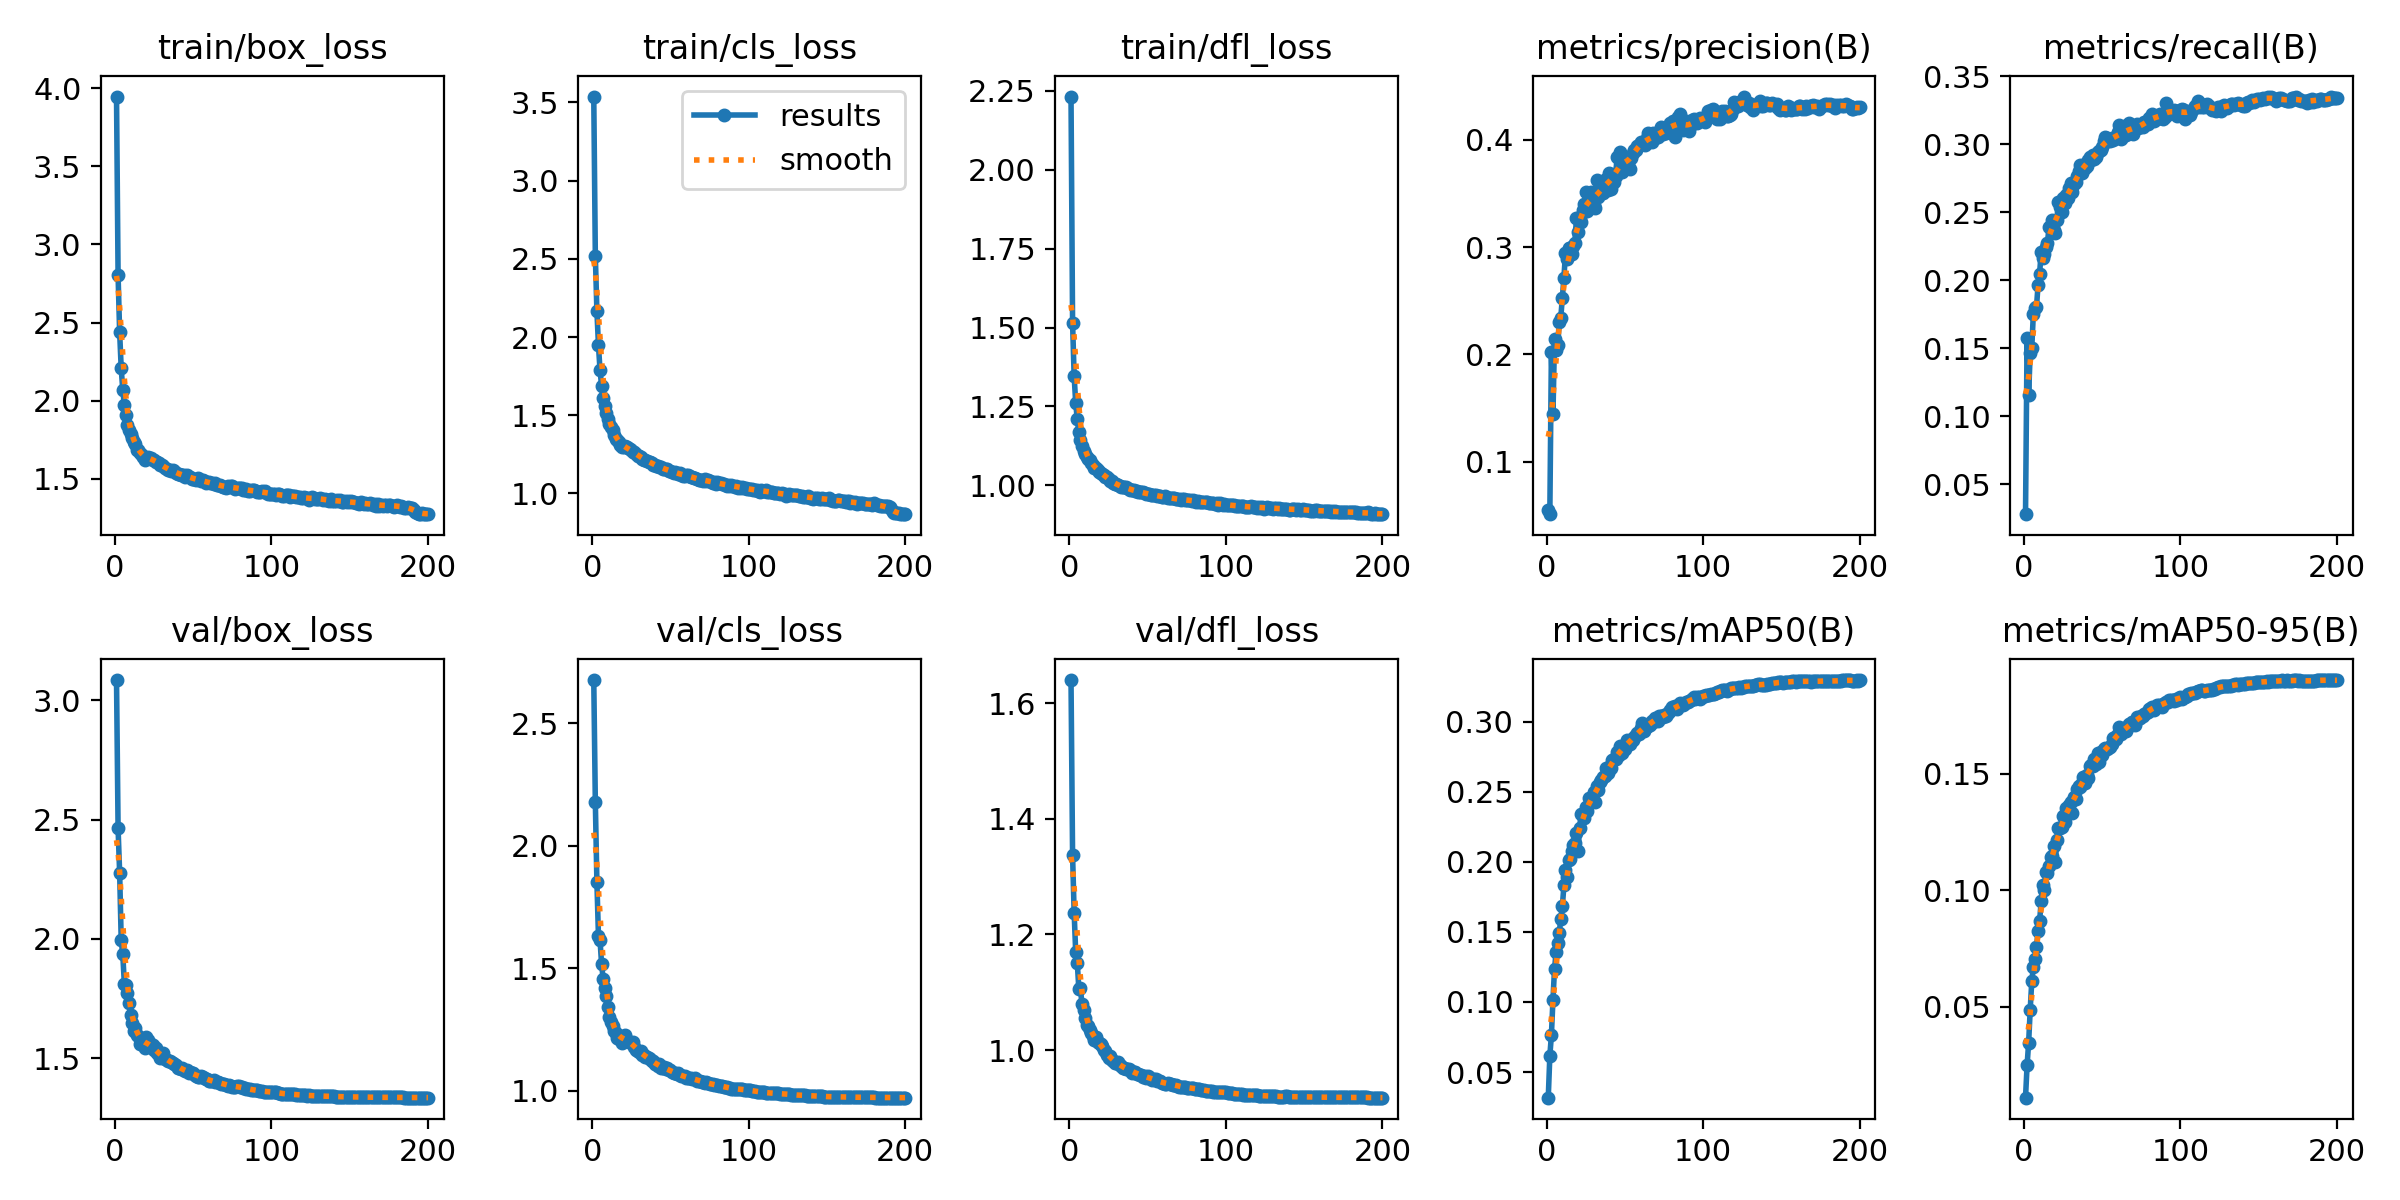

Data behind this chart, as committed beside it:
epoch, train/box_loss, train/cls_loss, train/dfl_loss, metrics/precision(B), metrics/recall(B), metrics/mAP50(B), metrics/mAP50-95(B), val/box_loss, val/cls_loss, val/dfl_loss, lr/pg0, lr/pg1, lr/pg2
1, 3.945, 3.538, 2.232, 0.05518, 0.02816, 0.03168, 0.01105, 3.085, 2.675, 1.64, 0.07007, 0.003325, 0.003325
2, 2.802, 2.521, 1.514, 0.05138, 0.1578, 0.06149, 0.02487, 2.463, 2.178, 1.337, 0.04004, 0.006626, 0.006626
3, 2.437, 2.167, 1.345, 0.2026, 0.1161, 0.0762, 0.03466, 2.277, 1.852, 1.238, 0.009975, 0.009893, 0.009893
4, 2.206, 1.947, 1.262, 0.1445, 0.1469, 0.1016, 0.04881, 1.994, 1.631, 1.169, 0.009851, 0.009851, 0.009851
5, 2.07, 1.787, 1.209, 0.2147, 0.1505, 0.1236, 0.06107, 1.935, 1.615, 1.151, 0.009802, 0.009802, 0.009802
6, 1.974, 1.689, 1.17, 0.2044, 0.1753, 0.1355, 0.06708, 1.813, 1.516, 1.106, 0.009753, 0.009753, 0.009753
7, 1.906, 1.609, 1.143, 0.2084, 0.1794, 0.1419, 0.07062, 1.808, 1.456, 1.107, 0.009703, 0.009703, 0.009703
8, 1.845, 1.556, 1.125, 0.2299, 0.1801, 0.1489, 0.07549, 1.772, 1.418, 1.079, 0.009654, 0.009654, 0.009654
9, 1.812, 1.512, 1.108, 0.2344, 0.1963, 0.1593, 0.08264, 1.733, 1.386, 1.069, 0.009604, 0.009604, 0.009604
10, 1.785, 1.477, 1.099, 0.2529, 0.2049, 0.1681, 0.08679, 1.681, 1.342, 1.055, 0.009555, 0.009555, 0.009555
11, 1.761, 1.447, 1.089, 0.2713, 0.2206, 0.1832, 0.09525, 1.647, 1.301, 1.043, 0.009505, 0.009505, 0.009505
12, 1.735, 1.423, 1.083, 0.2944, 0.2161, 0.1942, 0.1021, 1.616, 1.28, 1.041, 0.009456, 0.009456, 0.009456
13, 1.721, 1.404, 1.079, 0.2889, 0.2194, 0.1893, 0.1001, 1.627, 1.264, 1.035, 0.009406, 0.009406, 0.009406
14, 1.685, 1.371, 1.069, 0.299, 0.2241, 0.2013, 0.1076, 1.599, 1.242, 1.029, 0.009357, 0.009357, 0.009357
15, 1.684, 1.351, 1.064, 0.2995, 0.2272, 0.202, 0.1075, 1.595, 1.234, 1.024, 0.009307, 0.009307, 0.009307
16, 1.665, 1.34, 1.056, 0.2931, 0.2388, 0.2075, 0.1105, 1.561, 1.215, 1.017, 0.009258, 0.009258, 0.009258
17, 1.652, 1.33, 1.054, 0.3011, 0.2395, 0.2121, 0.1141, 1.564, 1.21, 1.023, 0.009208, 0.009208, 0.009208
18, 1.637, 1.31, 1.049, 0.3042, 0.244, 0.2137, 0.1145, 1.564, 1.218, 1.014, 0.009158, 0.009158, 0.009158
19, 1.624, 1.298, 1.042, 0.3266, 0.2371, 0.2203, 0.1192, 1.541, 1.196, 1.013, 0.009109, 0.009109, 0.009109
20, 1.634, 1.296, 1.04, 0.3144, 0.235, 0.2075, 0.1123, 1.587, 1.222, 1.01, 0.009059, 0.009059, 0.009059
21, 1.643, 1.303, 1.036, 0.3276, 0.2444, 0.2244, 0.1217, 1.575, 1.226, 1.007, 0.00901, 0.00901, 0.00901
22, 1.637, 1.294, 1.032, 0.3235, 0.2574, 0.2343, 0.1269, 1.555, 1.202, 0.9997, 0.00896, 0.00896, 0.00896
23, 1.632, 1.288, 1.028, 0.3344, 0.2537, 0.2334, 0.1268, 1.558, 1.204, 0.998, 0.008911, 0.008911, 0.008911
24, 1.623, 1.281, 1.025, 0.3403, 0.2503, 0.2314, 0.1271, 1.556, 1.2, 0.9913, 0.008861, 0.008861, 0.008861
25, 1.62, 1.277, 1.021, 0.3514, 0.2602, 0.2391, 0.1318, 1.534, 1.194, 0.9869, 0.008812, 0.008812, 0.008812
26, 1.61, 1.267, 1.014, 0.334, 0.2569, 0.2363, 0.1291, 1.544, 1.198, 0.9892, 0.008762, 0.008762, 0.008762
27, 1.609, 1.263, 1.012, 0.3432, 0.2625, 0.2458, 0.1355, 1.522, 1.179, 0.9835, 0.008713, 0.008713, 0.008713
28, 1.602, 1.251, 1.008, 0.3516, 0.2603, 0.2452, 0.1353, 1.52, 1.166, 0.981, 0.008663, 0.008663, 0.008663
29, 1.589, 1.241, 1.003, 0.3435, 0.2679, 0.2458, 0.1366, 1.503, 1.163, 0.977, 0.008614, 0.008614, 0.008614
30, 1.587, 1.242, 1.005, 0.3396, 0.2712, 0.2495, 0.1378, 1.507, 1.159, 0.9781, 0.008564, 0.008564, 0.008564
31, 1.581, 1.233, 1.002, 0.336, 0.2647, 0.2423, 0.1331, 1.521, 1.16, 0.9787, 0.008515, 0.008515, 0.008515
32, 1.572, 1.222, 0.999, 0.362, 0.271, 0.2541, 0.1402, 1.497, 1.146, 0.9742, 0.008466, 0.008466, 0.008466
33, 1.565, 1.216, 0.9955, 0.3467, 0.2722, 0.2512, 0.1391, 1.492, 1.147, 0.973, 0.008416, 0.008416, 0.008416
34, 1.558, 1.211, 0.994, 0.3518, 0.2764, 0.257, 0.1436, 1.487, 1.135, 0.9694, 0.008367, 0.008367, 0.008367
35, 1.556, 1.208, 0.9931, 0.3555, 0.2799, 0.2585, 0.1445, 1.487, 1.137, 0.9683, 0.008317, 0.008317, 0.008317
36, 1.553, 1.204, 0.9946, 0.3499, 0.2843, 0.2603, 0.1445, 1.484, 1.134, 0.9676, 0.008268, 0.008268, 0.008268
37, 1.558, 1.204, 0.9921, 0.3613, 0.2791, 0.2616, 0.1461, 1.479, 1.128, 0.9678, 0.008218, 0.008218, 0.008218
38, 1.549, 1.196, 0.9896, 0.3634, 0.2846, 0.2669, 0.1485, 1.478, 1.122, 0.967, 0.008169, 0.008169, 0.008169
39, 1.535, 1.182, 0.985, 0.3527, 0.2828, 0.2631, 0.146, 1.472, 1.12, 0.965, 0.008119, 0.008119, 0.008119
40, 1.531, 1.183, 0.9845, 0.3688, 0.2836, 0.2679, 0.1496, 1.459, 1.11, 0.9606, 0.00807, 0.00807, 0.00807
41, 1.534, 1.176, 0.9854, 0.3543, 0.2885, 0.2666, 0.1483, 1.46, 1.108, 0.9612, 0.00802, 0.00802, 0.00802
42, 1.527, 1.177, 0.981, 0.3638, 0.2908, 0.2728, 0.1533, 1.456, 1.102, 0.9615, 0.007971, 0.007971, 0.007971
43, 1.524, 1.169, 0.9807, 0.3602, 0.2881, 0.2733, 0.1536, 1.458, 1.107, 0.9588, 0.007921, 0.007921, 0.007921
44, 1.524, 1.169, 0.98, 0.3665, 0.2921, 0.2731, 0.1534, 1.449, 1.093, 0.9582, 0.007872, 0.007872, 0.007872
45, 1.513, 1.155, 0.978, 0.3837, 0.2894, 0.2781, 0.1563, 1.447, 1.092, 0.9569, 0.007822, 0.007822, 0.007822
46, 1.523, 1.159, 0.978, 0.3704, 0.2902, 0.2764, 0.1543, 1.452, 1.095, 0.9571, 0.007772, 0.007772, 0.007772
47, 1.512, 1.153, 0.9784, 0.3882, 0.2945, 0.2824, 0.1588, 1.438, 1.087, 0.9541, 0.007723, 0.007723, 0.007723
48, 1.512, 1.154, 0.976, 0.3696, 0.2946, 0.2775, 0.1552, 1.441, 1.093, 0.9551, 0.007673, 0.007673, 0.007673
49, 1.502, 1.145, 0.9736, 0.3767, 0.2956, 0.2811, 0.1595, 1.437, 1.085, 0.9524, 0.007624, 0.007624, 0.007624
50, 1.499, 1.144, 0.972, 0.3838, 0.2978, 0.2808, 0.158, 1.438, 1.084, 0.9547, 0.007574, 0.007574, 0.007574
51, 1.5, 1.14, 0.9729, 0.3827, 0.3021, 0.2868, 0.1605, 1.43, 1.075, 0.9527, 0.007525, 0.007525, 0.007525
52, 1.493, 1.132, 0.9687, 0.3772, 0.3053, 0.2864, 0.1612, 1.427, 1.072, 0.9495, 0.007476, 0.007476, 0.007476
53, 1.503, 1.14, 0.9701, 0.3728, 0.3045, 0.284, 0.1608, 1.423, 1.072, 0.948, 0.007426, 0.007426, 0.007426
54, 1.498, 1.131, 0.9691, 0.3826, 0.302, 0.2859, 0.1612, 1.423, 1.067, 0.9491, 0.007377, 0.007377, 0.007377
55, 1.487, 1.127, 0.9687, 0.3877, 0.3023, 0.2871, 0.1614, 1.425, 1.071, 0.9495, 0.007327, 0.007327, 0.007327
56, 1.491, 1.13, 0.966, 0.3902, 0.3048, 0.2893, 0.1628, 1.421, 1.065, 0.9473, 0.007278, 0.007278, 0.007278
57, 1.486, 1.121, 0.9651, 0.3903, 0.303, 0.2903, 0.1655, 1.416, 1.061, 0.9456, 0.007228, 0.007228, 0.007228
58, 1.476, 1.113, 0.9656, 0.3945, 0.3043, 0.2916, 0.1658, 1.412, 1.058, 0.9457, 0.007178, 0.007178, 0.007178
59, 1.477, 1.111, 0.9627, 0.3946, 0.3041, 0.2909, 0.1648, 1.413, 1.059, 0.9433, 0.007129, 0.007129, 0.007129
60, 1.477, 1.115, 0.9633, 0.3981, 0.3091, 0.2953, 0.1672, 1.407, 1.053, 0.9428, 0.007079, 0.007079, 0.007079
... 140 more rows
